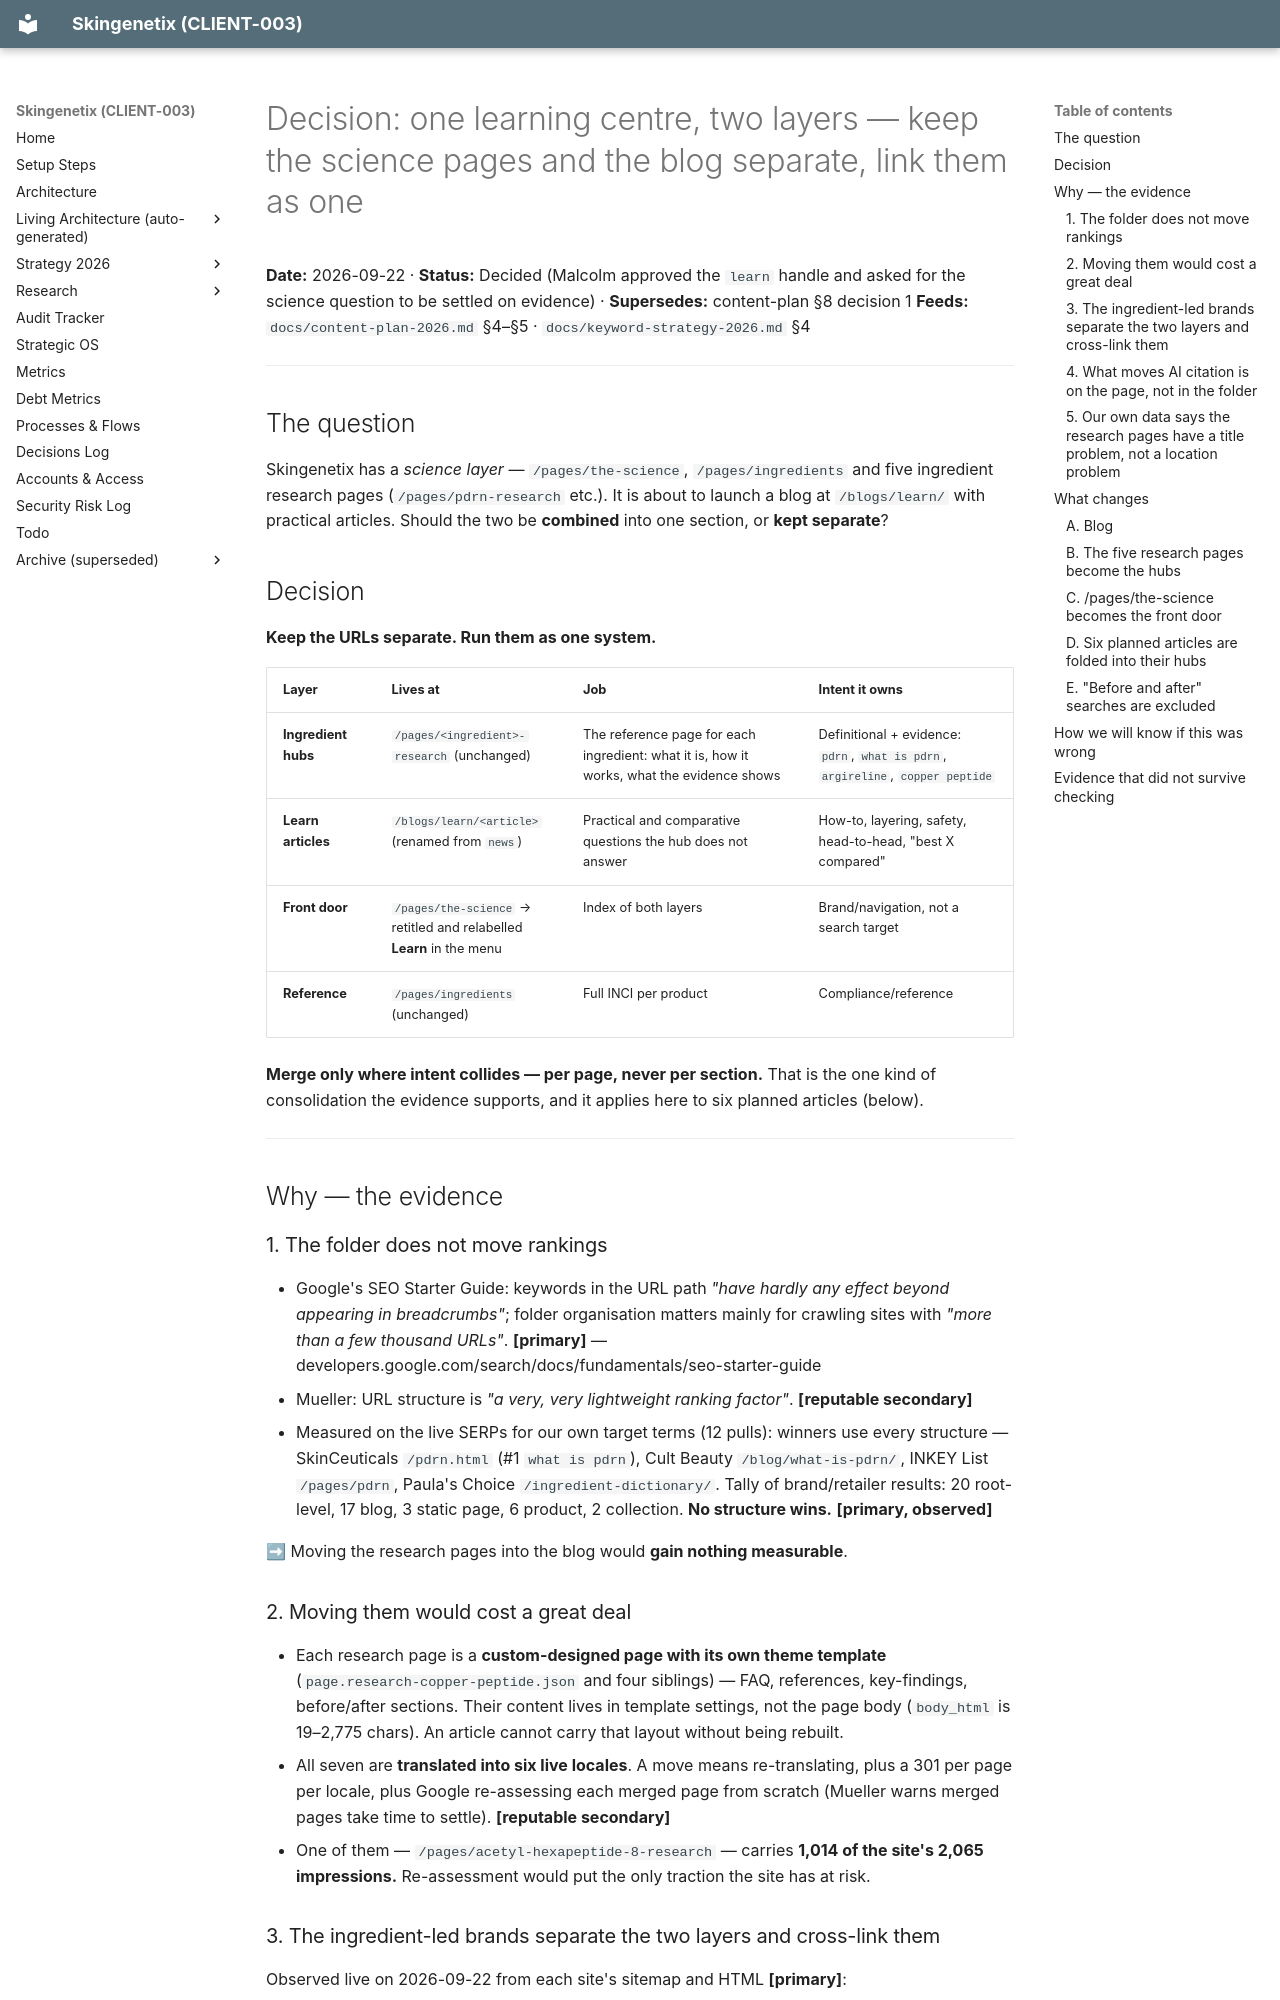

repository: MrSmithNL/skingenetix-website · page: decision-learning-centre-2026-09-22/index.html · generator: mkdocs

# Decision: one learning centre, two layers — keep the science pages and the blog separate, link them as one

**Date:** 2026-09-22 · **Status:** Decided (Malcolm approved the `learn` handle and asked for the science
question to be settled on evidence) · **Supersedes:** content-plan §8 decision 1
**Feeds:** `docs/content-plan-2026.md` §4–§5 · `docs/keyword-strategy-2026.md` §4

---

## The question

Skingenetix has a *science layer* — `/pages/the-science`, `/pages/ingredients` and five ingredient
research pages (`/pages/pdrn-research` etc.). It is about to launch a blog at `/blogs/learn/` with
practical articles. Should the two be **combined** into one section, or **kept separate**?

## Decision

**Keep the URLs separate. Run them as one system.**

| Layer | Lives at | Job | Intent it owns |
|---|---|---|---|
| **Ingredient hubs** | `/pages/<ingredient>-research` (unchanged) | The reference page for each ingredient: what it is, how it works, what the evidence shows | Definitional + evidence: `pdrn`, `what is pdrn`, `argireline`, `copper peptide` |
| **Learn articles** | `/blogs/learn/<article>` (renamed from `news`) | Practical and comparative questions the hub does not answer | How-to, layering, safety, head-to-head, "best X compared" |
| **Front door** | `/pages/the-science` → retitled and relabelled **Learn** in the menu | Index of both layers | Brand/navigation, not a search target |
| **Reference** | `/pages/ingredients` (unchanged) | Full INCI per product | Compliance/reference |

**Merge only where intent collides — per page, never per section.** That is the one kind of
consolidation the evidence supports, and it applies here to six planned articles (below).

---

## Why — the evidence

### 1. The folder does not move rankings

- Google's SEO Starter Guide: keywords in the URL path *"have hardly any effect beyond appearing in
  breadcrumbs"*; folder organisation matters mainly for crawling sites with *"more than a few thousand
  URLs"*. **[primary]** — developers.google.com/search/docs/fundamentals/seo-starter-guide
- Mueller: URL structure is *"a very, very lightweight ranking factor"*. **[reputable secondary]**
- Measured on the live SERPs for our own target terms (12 pulls): winners use every structure —
  SkinCeuticals `/pdrn.html` (#1 `what is pdrn`), Cult Beauty `/blog/what-is-pdrn/`, INKEY List
  `/pages/pdrn`, Paula's Choice `/ingredient-dictionary/`. Tally of brand/retailer results: 20 root-level,
  17 blog, 3 static page, 6 product, 2 collection. **No structure wins.** **[primary, observed]**

➡ Moving the research pages into the blog would **gain nothing measurable**.

### 2. Moving them would cost a great deal

- Each research page is a **custom-designed page with its own theme template**
  (`page.research-copper-peptide.json` and four siblings) — FAQ, references, key-findings, before/after
  sections. Their content lives in template settings, not the page body (`body_html` is 19–2,775 chars).
  An article cannot carry that layout without being rebuilt.
- All seven are **translated into six live locales**. A move means re-translating, plus a 301 per page
  per locale, plus Google re-assessing each merged page from scratch (Mueller warns merged pages take
  time to settle). **[reputable secondary]**
- One of them — `/pages/acetyl-hexapeptide-8-research` — carries **1,014 of the site's 2,065
  impressions.** Re-assessment would put the only traction the site has at risk.
